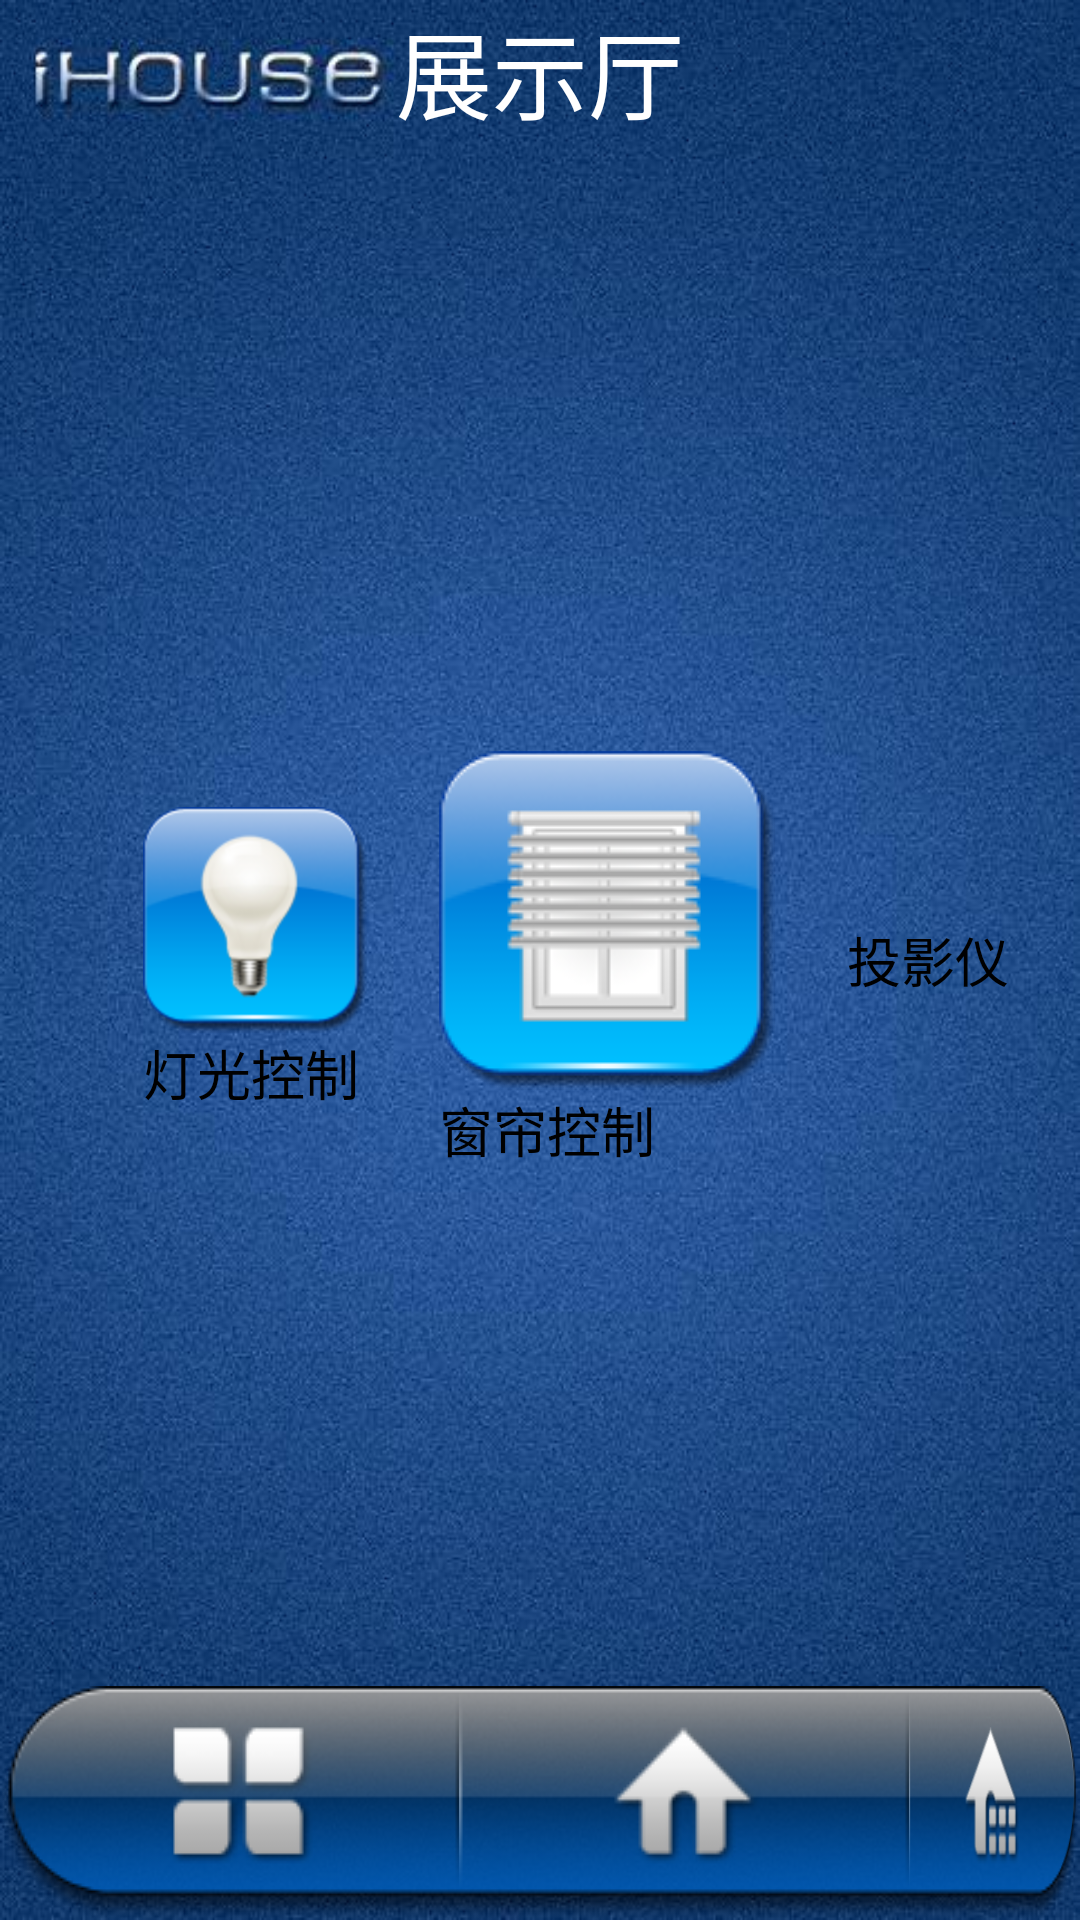

Write the Android layout XML for this screen, with the resource values it uses.
<!-- AndroidManifest.xml: activity theme FullscreenTheme -->
<!-- res/layout/activity_sample_home_showroom.xml -->
<FrameLayout xmlns:android="http://schemas.android.com/apk/res/android"
    xmlns:tools="http://schemas.android.com/tools"
    android:layout_width="match_parent"
    android:layout_height="match_parent"
    android:background="@drawable/sample_home"
    tools:context=".SampleHomeActivity" >

    
	<TextView 
                android:id="@+id/sample_home_showroom_textview"
            	android:layout_width="wrap_content"
        		android:layout_height="wrap_content"
        		android:text="@string/home_showroom"
        		android:textColor="#FFFFFF"
        		android:textSize="32sp"
				android:layout_gravity="center_horizontal"
                />
	
	<LinearLayout
	    android:id="@+id/sample_home_light_seekbar"
		android:orientation="vertical"
        android:layout_width="match_parent"
        android:layout_height="match_parent"
        android:gravity="center"
        android:visibility="gone"
		>
		<SeekBar
        	android:id="@+id/home_light_seekbar"
        	android:layout_width="match_parent"
        	android:layout_height="wrap_content"
        	android:max="100" 
			android:progress="40" />
		<TextView 
			android:id="@+id/home_light_progress" 
			android:layout_width="fill_parent" 
			android:layout_height="wrap_content" 
			/> 
		</LinearLayout>
		
    <LinearLayout
		android:id="@+id/sample_home_showroom_ui"
		android:orientation="horizontal"
        android:layout_width="match_parent"
        android:layout_height="match_parent"
		android:gravity="center|center_horizontal|center_vertical"
        android:layout_gravity="center|center_horizontal|center_vertical"
		>
		
    	<LinearLayout
            android:orientation="vertical"
            android:layout_width="wrap_content"
            android:layout_height="wrap_content"           
            android:background="@android:color/transparent"
            android:layout_marginLeft="24dp"
            >
            <ImageButton 
                android:id="@+id/sample_control_light_button"
            	android:layout_width="wrap_content"
        		android:layout_height="wrap_content"
        		android:background="@drawable/sample_control_light"
        		android:contentDescription="@string/desc"                
                />
            <TextView 
                android:id="@+id/sample_control_light_textview"
            	android:layout_width="wrap_content"
        		android:layout_height="wrap_content"
        		android:text="@string/control_light"
        		android:textColor="#000000"
        		android:gravity="center"
        		android:textSize="18sp"
                />
            </LinearLayout>
        <LinearLayout
            android:orientation="vertical"
            android:layout_width="wrap_content"
            android:layout_height="wrap_content"           
            android:background="@android:color/transparent"
            android:layout_marginLeft="24dp"
            >
            <ImageButton 
                android:id="@+id/sample_control_curtain_button"
            	android:layout_width="wrap_content"
        		android:layout_height="wrap_content"
        		android:background="@drawable/sample_control_curtain"
        		android:contentDescription="@string/desc"                
                />
            <TextView 
                android:id="@+id/sample_control_curtain_textview"
            	android:layout_width="wrap_content"
        		android:layout_height="wrap_content"
        		android:text="@string/control_curtain"
        		android:textColor="#000000"
        		android:gravity="center"
        		android:textSize="18sp"
                />
          	</LinearLayout>
       <LinearLayout
            android:orientation="vertical"
            android:layout_width="wrap_content"
            android:layout_height="wrap_content"           
            android:background="@android:color/transparent"
            android:layout_marginLeft="24dp"
            >
            <ImageButton 
                android:id="@+id/sample_control_projector_button"
            	android:layout_width="wrap_content"
        		android:layout_height="wrap_content"
        		android:background="@drawable/sample_control_projector"
        		android:contentDescription="@string/desc"                
                />
            <TextView 
                android:id="@+id/sample_control_projector_textview"
            	android:layout_width="wrap_content"
        		android:layout_height="wrap_content"
        		android:text="@string/control_projector"
        		android:textColor="#000000"
        		android:gravity="center"
        		android:textSize="18sp"
                />
            </LinearLayout>
    	    
    	
                   
	</LinearLayout>
    
    <TableRow 
        android:id="@+id/sample_home_button"
        android:layout_width="wrap_content"
        android:layout_height="wrap_content"
        android:layout_gravity="bottom|center_horizontal">
        
        <ImageButton 
            android:id="@+id/sample_home_common_button"
            android:layout_width="wrap_content"
        	android:layout_height="wrap_content"
        	android:background="@drawable/sample_home_common"
        	android:contentDescription="@string/desc"
            />
        <ImageButton 
            android:id="@+id/sample_home_page_button"
            android:layout_width="wrap_content"
        	android:layout_height="wrap_content"
        	android:background="@drawable/sample_home_page"
        	android:contentDescription="@string/desc"
            />
        <ImageButton 
            android:id="@+id/sample_home_choose_button"
            android:layout_width="wrap_content"
        	android:layout_height="wrap_content"
        	android:background="@drawable/sample_home_choose"
        	android:contentDescription="@string/desc"
            />
    </TableRow>

    

</FrameLayout>
<!-- resources referenced by this layout -->
<resources>
  <color name="black_overlay">#66000000</color>
  <!-- drawable sample_control_curtain: png bitmap (drawable, 8103 bytes) -->
  <!-- drawable sample_control_light: png bitmap (drawable-hdpi, 8918 bytes) -->
  <!-- drawable sample_home: jpg bitmap (drawable, 77160 bytes) -->
  <!-- drawable sample_home_choose: png bitmap (drawable, 6891 bytes) -->
  <!-- drawable sample_home_common: png bitmap (drawable, 5722 bytes) -->
  <!-- drawable sample_home_page: png bitmap (drawable, 4874 bytes) -->
  <string name="control_curtain">"窗帘控制"</string>
  <string name="control_light">"灯光控制"</string>
  <string name="control_projector">"投影仪"</string>
  <string name="desc">description</string>
  <string name="dummy_button">Dummy Button</string>
  <string name="home_showroom">"展示厅"</string>
  <style name="FullscreenTheme" parent="android:Theme.NoTitleBar">
          <item name="android:windowContentOverlay">@null</item>
          <item name="android:windowBackground">@null</item>
          <item name="buttonBarStyle">@style/ButtonBar</item>
          <item name="buttonBarButtonStyle">@style/ButtonBarButton</item>
      </style>
  <style name="ButtonBar">
          <item name="android:paddingLeft">2dp</item>
          <item name="android:paddingTop">5dp</item>
          <item name="android:paddingRight">2dp</item>
          <item name="android:paddingBottom">0dp</item>
          <item name="android:background">@android:drawable/bottom_bar</item>
      </style>
  <style name="ButtonBarButton" />
</resources>
